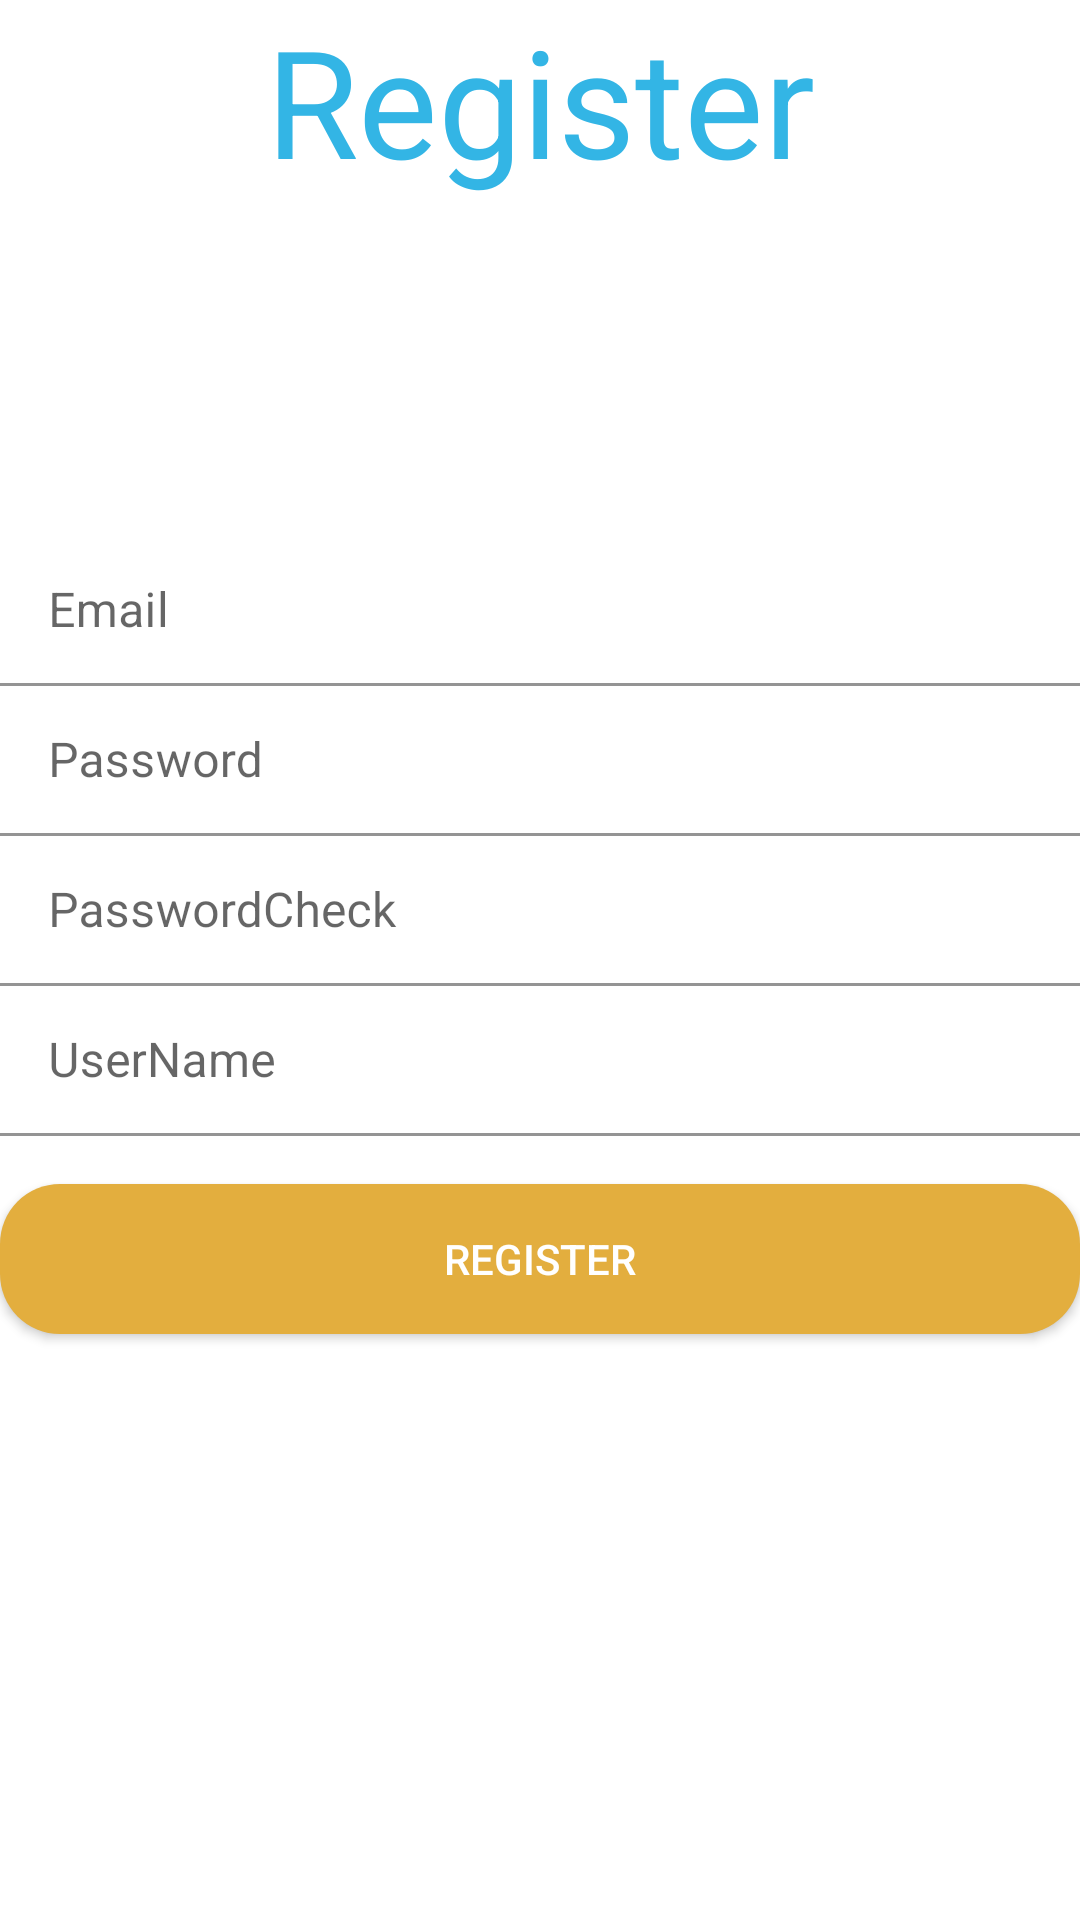

Android layout source for this screen:
<!-- AndroidManifest.xml: application theme Theme.Ais_mobile_chatApp -->
<!-- res/layout/activity_register.xml -->
<?xml version="1.0" encoding="utf-8"?>
<LinearLayout xmlns:android="http://schemas.android.com/apk/res/android"
    xmlns:app="http://schemas.android.com/apk/res-auto"
    xmlns:tools="http://schemas.android.com/tools"
    android:layout_width="match_parent"
    android:layout_height="match_parent"
    tools:context=".user.RegisterActivity"
    android:orientation="vertical"
    >
    <TextView
        android:layout_width="match_parent"
        android:layout_height="wrap_content"
        android:layout_gravity="center"
        android:gravity="center"
        android:textColor="@android:color/holo_blue_light"
        android:text="Register"
        android:textSize="50dp"
        android:layout_marginBottom="16dp"
        >
        
    </TextView>
    <ImageView
        android:layout_width="80dp"
        android:layout_height="80dp"
        android:background="@null"
        android:src="@drawable/user_icon"
        android:layout_gravity="center"
        android:layout_marginBottom="16dp"
        >
    </ImageView>
    <com.google.android.material.textfield.TextInputLayout
        android:layout_width="match_parent"
        android:layout_height="wrap_content">
        <com.google.android.material.textfield.TextInputEditText
            android:layout_width="match_parent"
            android:layout_height="50dp"
            android:background="@color/white"
            android:hint="Email"
            android:id="@+id/ti_email"
            >
        </com.google.android.material.textfield.TextInputEditText>
    </com.google.android.material.textfield.TextInputLayout>

    
    
    
    
    
    <com.google.android.material.textfield.TextInputLayout
        android:layout_width="match_parent"
        android:layout_height="wrap_content">
        <com.google.android.material.textfield.TextInputEditText
            android:layout_width="match_parent"
            android:background="@color/white"
            android:layout_height="50dp"
            android:hint="Password"
            android:inputType="textPassword"
            android:id="@+id/ti_pwd"
            >
        </com.google.android.material.textfield.TextInputEditText>
    </com.google.android.material.textfield.TextInputLayout>
    <com.google.android.material.textfield.TextInputLayout
        android:layout_width="match_parent"
        android:layout_height="wrap_content">

        <com.google.android.material.textfield.TextInputEditText
            android:id="@+id/ti_pwdcheck"
            android:layout_width="match_parent"
            android:layout_height="50dp"
            android:background="@color/white"
            android:inputType="textPassword"
            android:hint="PasswordCheck"></com.google.android.material.textfield.TextInputEditText>
    </com.google.android.material.textfield.TextInputLayout>
    <com.google.android.material.textfield.TextInputLayout
        android:layout_width="match_parent"
        android:layout_height="wrap_content">
    <com.google.android.material.textfield.TextInputEditText
        android:layout_width="match_parent"
        android:background="@color/white"
        android:layout_height="50dp"
        android:hint="UserName"
        android:layout_marginBottom="16dp"
        android:id="@+id/ti_userName"
        >
    </com.google.android.material.textfield.TextInputEditText>
    </com.google.android.material.textfield.TextInputLayout>





    
    
    
    
    


    <android.widget.Button
        android:id="@+id/btn_register"
        android:layout_width="match_parent"
        android:layout_height="50dp"
        android:background="@drawable/btn_orange"
        android:textColor="@color/white"
        android:text="Register"/>




</LinearLayout>
<!-- resources referenced by this layout -->
<resources>
  <!-- drawable btn_orange (drawable-v24) -->
  <?xml version="1.0" encoding="utf-8"?>
  <selector xmlns:android="http://schemas.android.com/apk/res/android">
  
      <item android:state_enabled="true">
  
          <shape >
  
              <solid android:color="#e3ae3e">
  
  
              </solid>
  
              <corners android:radius="20dp">
  
  
              </corners>
          </shape>
      </item>
  
      <item android:state_pressed="true">
  
          <shape >
              
              <solid android:color="#ffff04">
  
  
              </solid>
              
              <corners android:radius="20dp">
  
  
              </corners>
          </shape>
      </item>
  </selector>
  <style name="Theme.Ais_mobile_chatApp" parent="Theme.MaterialComponents.DayNight.DarkActionBar">
          
          <item name="colorPrimary">@color/purple_500</item>
          <item name="colorPrimaryVariant">@color/purple_700</item>
          <item name="colorOnPrimary">@color/white</item>
          
          <item name="colorSecondary">@color/teal_200</item>
          <item name="colorSecondaryVariant">@color/teal_700</item>
          <item name="colorOnSecondary">@color/black</item>
          
          <item name="android:statusBarColor" tools:targetApi="l">?attr/colorPrimaryVariant</item>
          
      </style>
  <!-- not gathered from this repository: default colours our renderer supplied (Android Studio template values) -->
  <color name="purple_500">#FF6200EE</color>
  <color name="purple_700">#FF3700B3</color>
  <color name="teal_200">#FF03DAC5</color>
  <color name="teal_700">#FF018786</color>
  <color name="black">#FF000000</color>
  <color name="white">#FFFFFFFF</color>
</resources>
